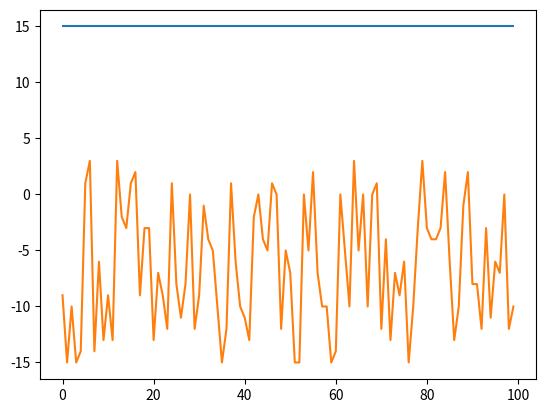

This chart was generated by the following Python code:
from matplotlib import pyplot as plt

x = [24, 30, 25, 30, 29, 14, 12, 29, 21, 28, 24, 28, 12, 17, 18, 14, 13, 24, 18, 18, 28, 22, 24, 27, 14, 23, 26, 23, 15, 27, 24, 16, 19, 20, 25, 30, 27, 14, 21, 25, 26, 28, 17, 15, 19, 20, 14, 15, 27, 20, 22, 30, 30, 15, 20, 13, 22, 25, 25, 30, 29, 15, 20, 25, 12, 20, 15, 25, 15, 14, 27, 19, 28, 22, 24, 21, 30, 25, 18, 12, 18, 19, 19, 18, 13, 21, 28, 25, 16, 13, 23, 23, 27, 18, 26, 21, 22, 15, 27, 25]
  
# Y-axis values
y = [0,1,2,3,4,5,6,7,8,9,10,11,12,13,14,15,16,17,18,19,20,21,22,23,24,25,26,27,28,29,30,31,32,33,34,35,36,37,38,39,40,41,42,43,44,45,46,47,48,49,50,51,52,53,54,55,56,57,58,59,60,61,62,63,64,65,66,67,68,69,70,71,72,73,74,75,76,77,78,79,80,81,82,83,84,85,86,87,88,89,90,91,92,93,94,95,96,97,98,99]

test = []
sum = []
set_value = 15
# i = 10
# print(x[i])



for i in range(0,100):
    error = set_value - x[i]
    test.append(error)

for i in range(0,100):
    data = x[i] + test[i]
    sum.append(data)


plt.plot(y,sum)
plt.plot(y,test)
plt.show()

